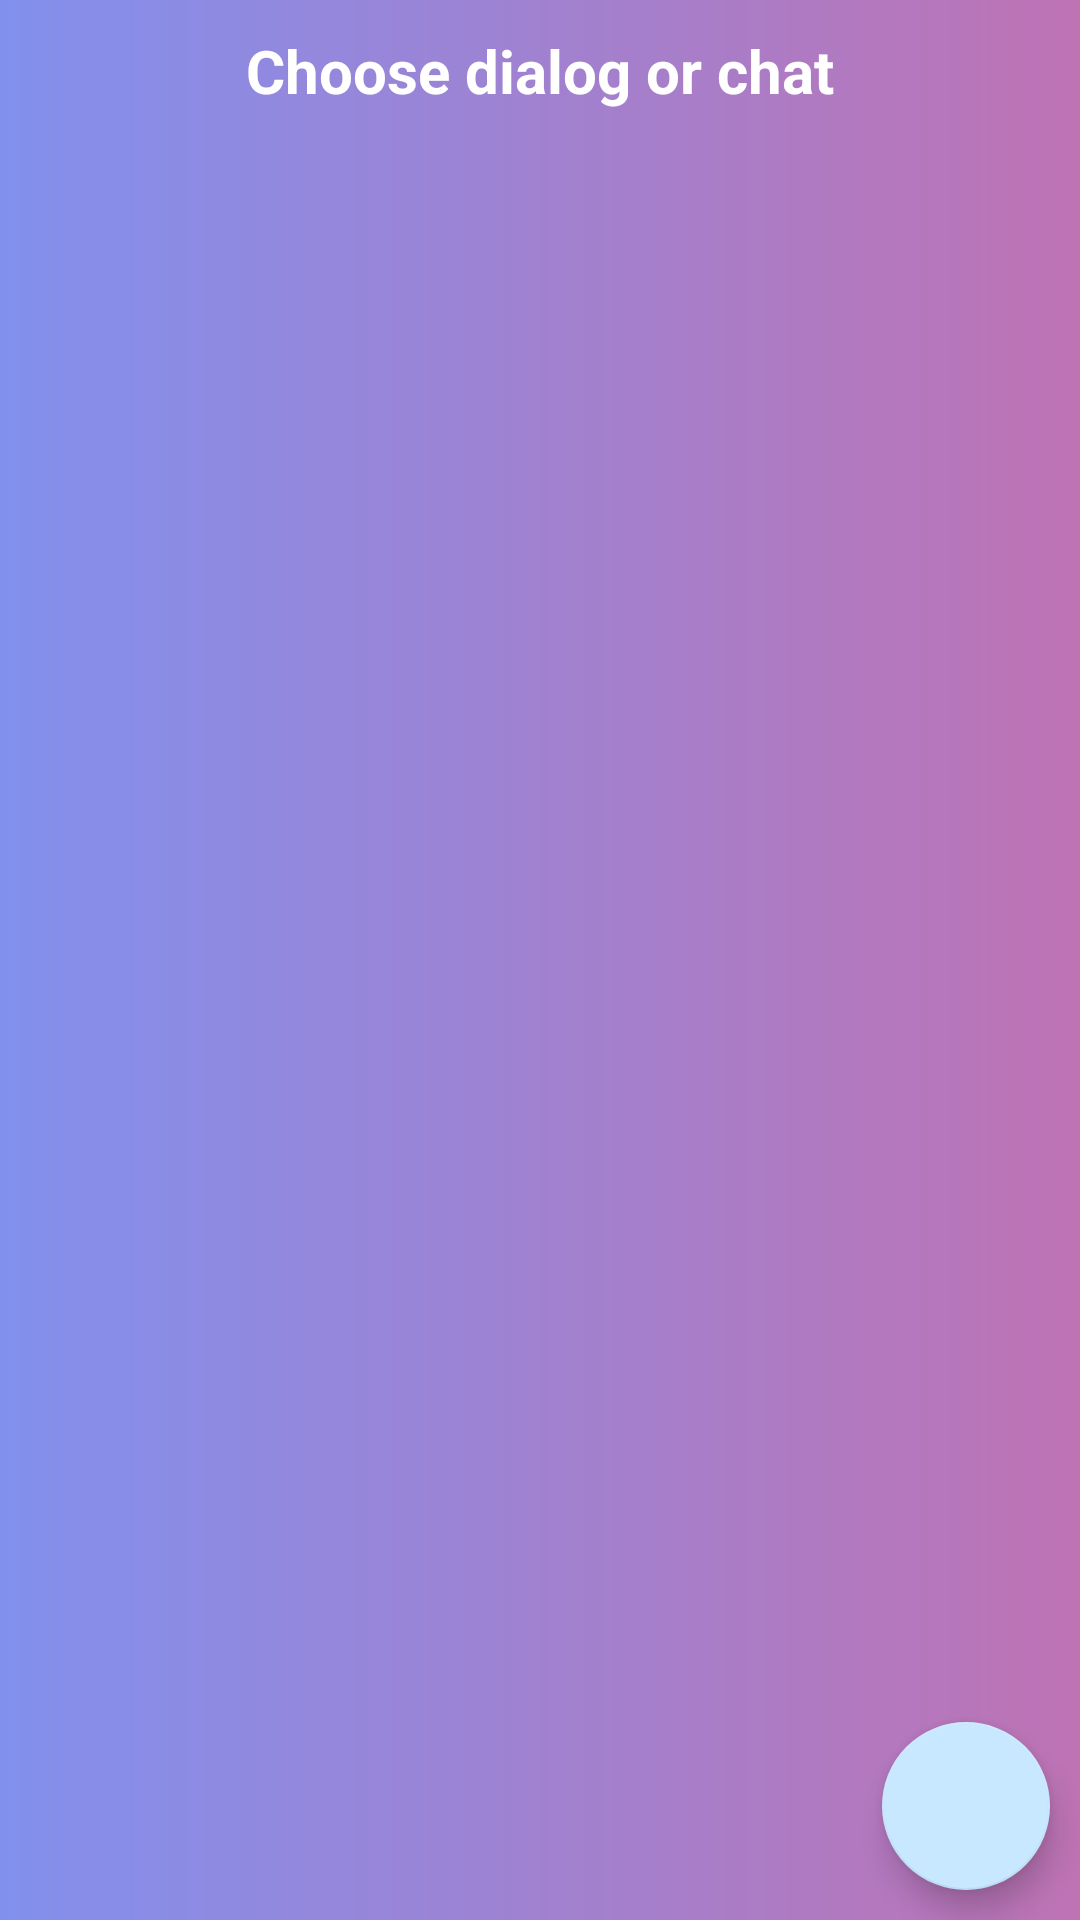

Produce the Android XML layout that renders to this screen, including the resource entries it uses.
<!-- AndroidManifest.xml: application theme MyMaterialTheme.Base -->
<!-- res/layout/fragment_dialog.xml -->
<?xml version="1.0" encoding="utf-8"?>
<RelativeLayout xmlns:android="http://schemas.android.com/apk/res/android"
    android:layout_width="match_parent"
    android:layout_height="match_parent"
    android:background="@drawable/grad">

    <TextView
        android:layout_width="match_parent"
        android:layout_margin="10dp"
        android:textAlignment="center"
        android:textStyle="bold|normal"
        android:textColor="@android:color/white"
        android:layout_height="wrap_content"
        android:text="@string/dialog_tab_title"
        android:layout_alignParentTop="true"
        android:textSize="20dp"
        android:id="@+id/dialog_title"/>


    <androidx.recyclerview.widget.RecyclerView
        android:layout_width="match_parent"
        android:layout_height="match_parent"
        android:id="@+id/dialog_recycle_view"
        android:layout_margin="10dp"
        android:layout_below="@+id/dialog_title"/>

    <com.google.android.material.floatingactionbutton.FloatingActionButton
        android:layout_width="wrap_content"
        android:layout_height="wrap_content"
        android:layout_alignParentEnd="true"
        android:layout_alignParentBottom="true"
        android:layout_margin="10dp"
        android:src="@drawable/ic_add"
        android:background="@color/buttonColor"
        android:id="@+id/add_dialog_button"/>


</RelativeLayout>
<!-- resources referenced by this layout -->
<resources>
  <!-- drawable grad (drawable) -->
  <?xml version="1.0" encoding="utf-8"?>
  <shape xmlns:android="http://schemas.android.com/apk/res/android">
  
      <gradient
          android:endColor="#BE73B4"
          android:startColor="#8290ED"
          android:type="linear"/>
  
  
  </shape>
  <string name="dialog_tab_title">Choose dialog or chat</string>
  <style name="MyMaterialTheme.Base" parent="Theme.AppCompat.Light.DarkActionBar">
          <item name="windowNoTitle">true</item>
          <item name="windowActionBar">false</item>
          <item name="colorAccent">@color/colorAccent</item>
      </style>
  <color name="colorAccent">#c8e8ff</color>
</resources>
